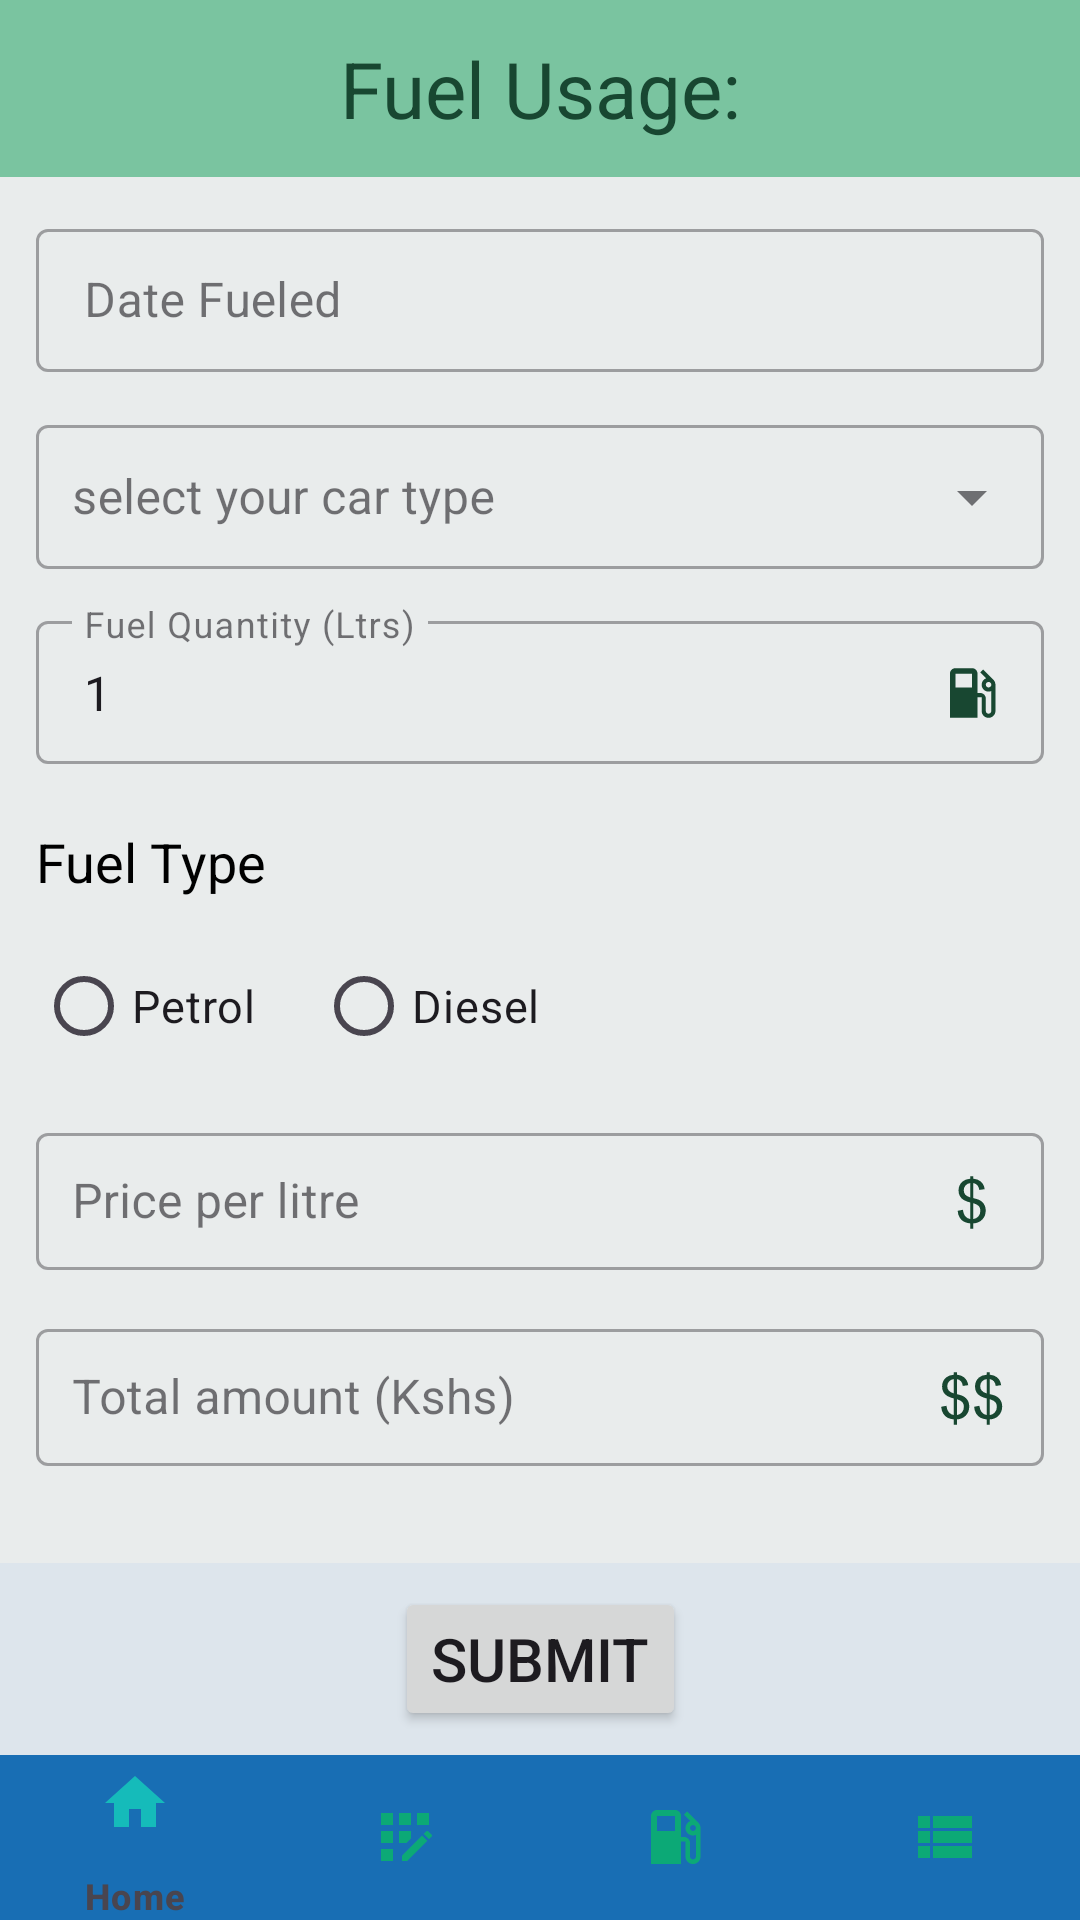

Produce the Android XML layout that renders to this screen, including the resource entries it uses.
<!-- AndroidManifest.xml: application theme Theme.CarRepo -->
<!-- res/layout/activity_fuel.xml -->
<?xml version="1.0" encoding="utf-8"?>
<layout xmlns:android="http://schemas.android.com/apk/res/android"
    xmlns:app="http://schemas.android.com/apk/res-auto"
    xmlns:tools="http://schemas.android.com/tools">

    <androidx.constraintlayout.widget.ConstraintLayout
        android:layout_width="match_parent"
        android:layout_height="match_parent"
        android:background="@color/neutral2">

        <TextView
            android:id="@+id/fuel_title"
            android:layout_width="match_parent"
            android:layout_height="0dp"
            android:background="@color/bg"
            android:gravity="center"
            android:padding="12dp"
            android:text="@string/car_repo_fuel"
            android:textColor="@color/title"
            android:textSize="26sp"
            app:layout_constraintEnd_toEndOf="parent"
            app:layout_constraintHorizontal_bias="1.0"
            app:layout_constraintStart_toStartOf="parent"
            app:layout_constraintTop_toTopOf="parent" />


        <androidx.core.widget.NestedScrollView
            android:id="@+id/fuel_scroll"
            android:layout_width="match_parent"
            android:layout_height="0dp"
            android:fillViewport="true"
            app:layout_constraintTop_toBottomOf="@id/fuel_title"
            app:layout_constraintEnd_toEndOf="parent"
            app:layout_constraintStart_toStartOf="parent"
            app:layout_constraintBottom_toTopOf="@id/submitBtn">


            <androidx.constraintlayout.widget.ConstraintLayout
                android:layout_width="match_parent"
                android:layout_height="wrap_content"
                android:background="@color/neutral"
                tools:context=".FuelActivity">

                <com.google.android.material.textfield.TextInputLayout
                    android:id="@+id/fueling_date_wrapper"
                    style="@style/Widget.MaterialComponents.TextInputLayout.OutlinedBox.Dense"
                    android:layout_width="match_parent"
                    android:layout_height="wrap_content"
                    android:layout_margin="@dimen/car_repo_margin"
                    android:layout_marginStart="8dp"
                    android:hint="@string/date_fueled"
                    app:endIconDrawable="@drawable/cal_icon"
                    app:endIconMode="custom"
                    app:endIconTint="@color/title"
                    app:layout_constraintStart_toStartOf="parent"
                    app:layout_constraintTop_toTopOf="parent">

                    <com.google.android.material.textfield.TextInputEditText
                        android:id="@+id/fueling_date"
                        android:layout_width="match_parent"
                        android:layout_height="wrap_content"
                        android:cursorVisible="false"
                        android:focusable="false"
                        android:inputType="none" />
                </com.google.android.material.textfield.TextInputLayout>

                <com.google.android.material.textfield.TextInputLayout
                    android:id="@+id/car_type_wrapper"
                    style="@style/Widget.MaterialComponents.TextInputLayout.OutlinedBox.ExposedDropdownMenu"
                    android:layout_width="match_parent"
                    android:layout_height="wrap_content"
                    android:layout_margin="@dimen/car_repo_margin"
                    app:layout_constraintEnd_toEndOf="parent"
                    app:layout_constraintStart_toStartOf="parent"
                    app:layout_constraintTop_toBottomOf="@id/fueling_date_wrapper">

                    <AutoCompleteTextView
                        android:id="@+id/car_type_tv"
                        android:layout_width="match_parent"
                        android:layout_height="match_parent"
                        android:hint="@string/select_model"
                        android:inputType="none"
                        android:padding="@dimen/car_repo_padding"
                        android:maxLines="1"
                        android:text=""
                        android:textColor="@color/black" />
                </com.google.android.material.textfield.TextInputLayout>

                <com.google.android.material.textfield.TextInputLayout
                    android:id="@+id/fuelQuantityWrapper"
                    style="@style/Widget.MaterialComponents.TextInputLayout.OutlinedBox.Dense"
                    android:layout_width="match_parent"
                    android:layout_height="wrap_content"
                    android:layout_margin="@dimen/car_repo_margin"
                    android:hint="@string/fuel_qty"
                    app:endIconDrawable="@drawable/fuel_icon"
                    app:endIconMode="custom"
                    app:endIconTint="@color/title"
                    app:layout_constraintStart_toStartOf="parent"
                    app:layout_constraintTop_toBottomOf="@id/car_type_wrapper">

                    <com.google.android.material.textfield.TextInputEditText
                        android:id="@+id/fuelQuantity"
                        android:layout_width="match_parent"
                        android:layout_height="wrap_content"
                        android:focusable="true"
                        android:inputType="number"
                        android:maxLength="3"
                        android:maxLines="1"
                        android:text="@string/default_quantity" />
                </com.google.android.material.textfield.TextInputLayout>

                <com.google.android.material.textview.MaterialTextView
                    android:id="@+id/fuelTypeText"
                    android:layout_width="match_parent"
                    android:layout_height="wrap_content"
                    android:layout_marginStart="@dimen/car_repo_margin"
                    android:layout_marginTop="@dimen/margin2"
                    android:text="@string/fuel_type"
                    android:textColor="@color/black"
                    android:textSize="18sp"
                    app:layout_constraintStart_toStartOf="parent"
                    app:layout_constraintTop_toBottomOf="@id/fuelQuantityWrapper" />


                <RadioGroup
                    android:id="@+id/radioGroup"
                    android:layout_width="match_parent"
                    android:layout_height="wrap_content"
                    android:layout_marginTop="@dimen/car_repo_margin"
                    android:orientation="horizontal"
                    app:layout_constraintStart_toStartOf="parent"
                    app:layout_constraintTop_toBottomOf="@id/fuelTypeText">

                    <RadioButton
                        android:id="@+id/petrol"
                        android:layout_width="wrap_content"
                        android:layout_height="wrap_content"
                        android:layout_marginStart="@dimen/car_repo_margin"
                        android:layout_marginEnd="@dimen/margin2"
                        android:text="@string/gas"
                        android:textSize="15sp" />

                    <RadioButton
                        android:id="@+id/diesel"
                        android:layout_width="wrap_content"
                        android:layout_height="wrap_content"
                        android:text="@string/diesel"
                        android:textSize="15sp" />
                </RadioGroup>

                <com.google.android.material.textfield.TextInputLayout
                    android:id="@+id/unit_price_wrapper"
                    style="@style/Widget.MaterialComponents.TextInputLayout.OutlinedBox.Dense"
                    android:layout_width="match_parent"
                    android:layout_height="wrap_content"
                    android:layout_margin="@dimen/car_repo_margin"
                    android:hint="@string/unit_price"
                    app:endIconDrawable="@drawable/unit_icon"
                    app:endIconMode="custom"
                    app:endIconTint="@color/title"
                    app:layout_constraintStart_toStartOf="parent"
                    app:layout_constraintTop_toBottomOf="@id/radioGroup">

                    <com.google.android.material.textfield.TextInputEditText
                        android:id="@+id/unit_price"
                        android:layout_width="match_parent"
                        android:layout_height="wrap_content"
                        android:cursorVisible="false"
                        android:focusable="false"
                        android:inputType="none"
                        android:padding="@dimen/car_repo_padding"
                        android:text=""
                        android:textColor="@color/black" />
                </com.google.android.material.textfield.TextInputLayout>


                <com.google.android.material.textfield.TextInputLayout
                    android:id="@+id/total_amount_wrapper"
                    style="@style/Widget.MaterialComponents.TextInputLayout.OutlinedBox.Dense"
                    android:layout_width="match_parent"
                    android:layout_height="wrap_content"
                    android:layout_margin="@dimen/car_repo_margin"
                    android:hint="@string/total_amount"
                    app:endIconDrawable="@drawable/amount_icon"
                    app:endIconMode="custom"
                    app:endIconTint="@color/title"
                    app:layout_constraintStart_toStartOf="parent"
                    app:layout_constraintTop_toBottomOf="@id/unit_price_wrapper">

                    <com.google.android.material.textfield.TextInputEditText
                        android:id="@+id/total_amount"
                        android:layout_width="match_parent"
                        android:layout_height="wrap_content"
                        android:cursorVisible="false"
                        android:focusable="false"
                        android:inputType="none"
                        android:padding="@dimen/car_repo_padding"
                        android:text=""
                        android:textColor="@color/black" />
                </com.google.android.material.textfield.TextInputLayout>

            </androidx.constraintlayout.widget.ConstraintLayout>
        </androidx.core.widget.NestedScrollView>

        <Button
            android:id="@+id/submitBtn"
            android:layout_width="wrap_content"
            android:layout_height="wrap_content"
            android:layout_margin="@dimen/marginbtn"
            android:text="Submit"
            android:textSize="20sp"
            app:layout_constraintTop_toBottomOf="@id/fuel_scroll"
            app:layout_constraintBottom_toTopOf="@id/fuel_nav_view"
            app:layout_constraintEnd_toEndOf="parent"
            app:layout_constraintStart_toStartOf="parent"/>

        <com.google.android.material.bottomnavigation.BottomNavigationView
            android:id="@+id/fuel_nav_view"
            android:layout_width="match_parent"
            android:layout_height="@dimen/nav_view_height"
            android:background="@color/nav_bg"
            app:itemIconSize="@dimen/icon_size"
            app:itemIconTint="@drawable/icon_selector"
            app:itemPaddingBottom="2dp"
            app:itemPaddingTop="4dp"
            app:itemTextColor="@drawable/text_selector"
            app:layout_constraintBottom_toBottomOf="parent"
            app:layout_constraintEnd_toEndOf="parent"
            app:layout_constraintHorizontal_bias="0.0"
            app:layout_constraintStart_toStartOf="parent"
            app:menu="@menu/bottom_nav_menu" />

    </androidx.constraintlayout.widget.ConstraintLayout>


</layout>
<!-- resources referenced by this layout -->
<resources>
  <color name="bg">#7AC4A0</color>
  <color name="black">#FF000000</color>
  <color name="nav_bg">#186EB4</color>
  <color name="neutral">#E9ECEC</color>
  <color name="neutral2">#DDE5EC</color>
  <color name="title">#184731</color>
  <dimen name="car_repo_margin">12dp</dimen>
  <dimen name="car_repo_padding">12dp</dimen>
  <dimen name="icon_size">24dp</dimen>
  <dimen name="margin2">20dp</dimen>
  <dimen name="marginbtn">8dp</dimen>
  <dimen name="nav_view_height">55dp</dimen>
  <!-- drawable fuel_icon (drawable-anydpi-v24) -->
  <vector xmlns:android="http://schemas.android.com/apk/res/android"
      android:width="24dp"
      android:height="24dp"
      android:viewportWidth="24"
      android:viewportHeight="24"
      android:tint="#FFFFFF">
    <group android:scaleX="0.92"
        android:scaleY="0.92"
        android:translateX="0.96"
        android:translateY="0.96">
      <path
          android:fillColor="@android:color/white"
          android:pathData="M19.77,7.23l0.01,-0.01 -3.72,-3.72L15,4.56l2.11,2.11c-0.94,0.36 -1.61,1.26 -1.61,2.33 0,1.38 1.12,2.5 2.5,2.5 0.36,0 0.69,-0.08 1,-0.21v7.21c0,0.55 -0.45,1 -1,1s-1,-0.45 -1,-1L17,14c0,-1.1 -0.9,-2 -2,-2h-1L14,5c0,-1.1 -0.9,-2 -2,-2L6,3c-1.1,0 -2,0.9 -2,2v16h10v-7.5h1.5v5c0,1.38 1.12,2.5 2.5,2.5s2.5,-1.12 2.5,-2.5L20.5,9c0,-0.69 -0.28,-1.32 -0.73,-1.77zM12,10L6,10L6,5h6v5zM18,10c-0.55,0 -1,-0.45 -1,-1s0.45,-1 1,-1 1,0.45 1,1 -0.45,1 -1,1z"/>
    </group>
  </vector>
  <!-- drawable icon_selector (drawable) -->
  <?xml version="1.0" encoding="utf-8"?>
  <selector xmlns:android="http://schemas.android.com/apk/res/android">
  
      <item
          android:state_selected="true"
          android:color="@color/icon_selected"/>
      <item
          android:state_selected="false"
          android:color="@color/icon_unselected"/>
  
  </selector>
  <string name="car_repo_fuel">Fuel Usage: </string>
  <string name="date_fueled">Date Fueled</string>
  <string name="default_quantity">1</string>
  <string name="diesel">Diesel</string>
  <string name="fuel_qty">Fuel Quantity (Ltrs)</string>
  <string name="fuel_type">Fuel Type</string>
  <string name="gas">Petrol</string>
  <string name="select_model">select your car type</string>
  <string name="total_amount">Total amount (Kshs)</string>
  <string name="unit_price">Price per litre</string>
  <style name="Theme.CarRepo" parent="Base.Theme.CarRepo" />
  <color name="icon_selected">#13CEBC</color>
  <color name="icon_unselected">#08B866</color>
  <style name="Base.Theme.CarRepo" parent="Theme.Material3.DayNight.NoActionBar">
          
          
  
          <item name="colorPrimary">@color/primary</item>
          <item name="colorPrimaryVariant">@color/primary_v</item>
          <item name="colorSecondary">@color/secondary_variant</item>
          <item name="colorSecondaryVariant">@color/secondary_v</item>
  
      </style>
  <color name="primary">#009688</color>
  <color name="primary_v">#5FA785</color>
  <color name="secondary_variant">#1C5C3E</color>
  <color name="secondary_v">#465F29</color>
</resources>
